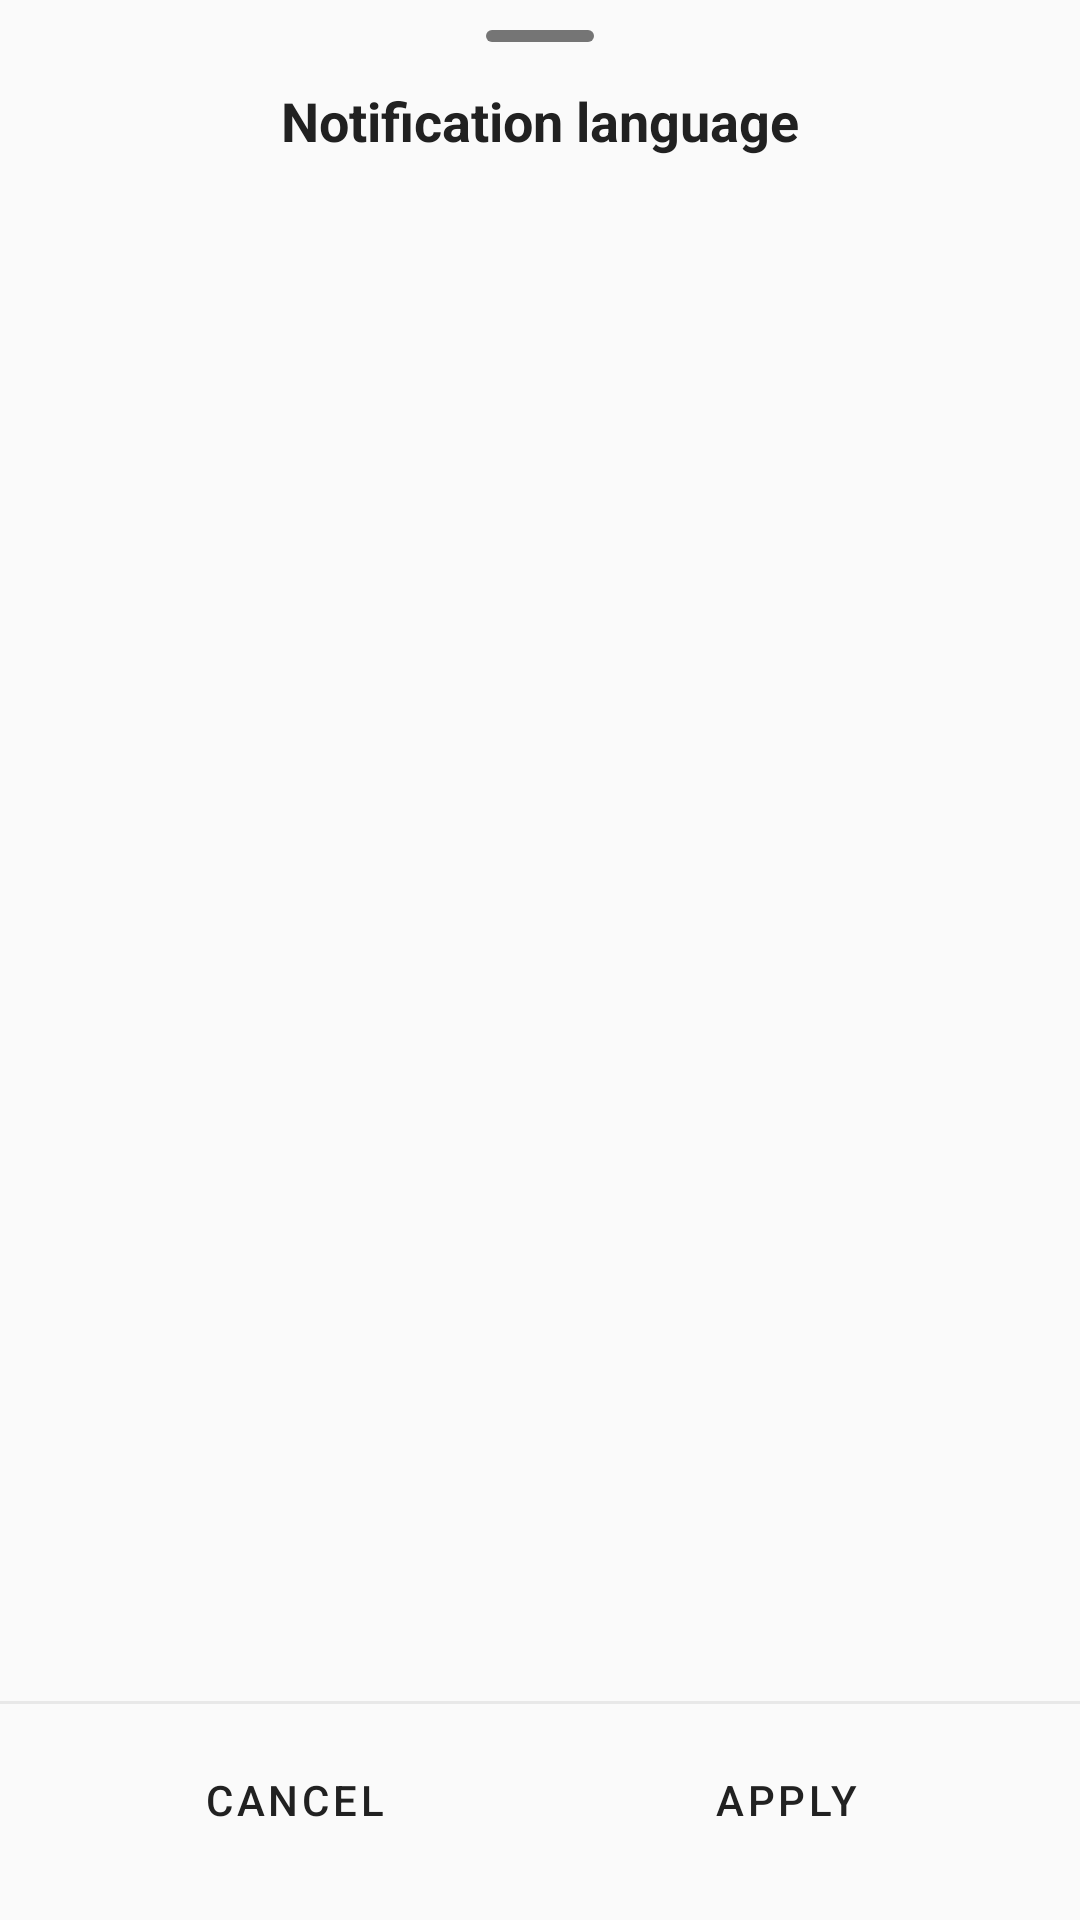

Produce the Android XML layout that renders to this screen, including the resource entries it uses.
<!-- AndroidManifest.xml: application theme Theme.IntervalWalkTrainer -->
<!-- res/layout/bottom_sheet_voice_picker.xml -->
<?xml version="1.0" encoding="utf-8"?>
<LinearLayout xmlns:android="http://schemas.android.com/apk/res/android"
    xmlns:app="http://schemas.android.com/apk/res-auto"
    android:layout_width="match_parent"
    android:layout_height="match_parent"
    android:orientation="vertical"
    android:paddingTop="@dimen/bottom_sheet_padding_top">

    <View
        android:id="@+id/voice_picker_drag_handle"
        android:layout_width="36dp"
        android:layout_height="4dp"
        android:layout_gravity="center_horizontal"
        android:layout_marginTop="@dimen/bottom_sheet_handle_margin_top"
        android:layout_marginBottom="@dimen/bottom_sheet_handle_margin_bottom"
        android:background="@drawable/bottom_sheet_drag_handle" />

    <TextView
        android:layout_width="match_parent"
        android:layout_height="wrap_content"
        android:text="@string/prompt_voice_picker_language"
        android:textSize="18sp"
        android:textStyle="bold"
        android:textColor="@color/text_primary"
        android:gravity="center"
        android:paddingStart="24dp"
        android:paddingEnd="24dp"
        android:paddingTop="@dimen/bottom_sheet_title_padding_top"
        android:paddingBottom="@dimen/bottom_sheet_title_padding_bottom" />

    <ListView
        android:id="@+id/voicePickerList"
        android:layout_width="match_parent"
        android:layout_height="0dp"
        android:layout_weight="1"
        android:choiceMode="singleChoice"
        android:divider="@android:color/transparent"
        android:dividerHeight="0dp"
        android:listSelector="?attr/colorControlHighlight" />

    <com.google.android.material.divider.MaterialDivider
        android:layout_width="match_parent"
        android:layout_height="1dp"
        app:dividerColor="@color/stroke_light"
        app:dividerThickness="1dp" />

    <LinearLayout
        android:layout_width="match_parent"
        android:layout_height="wrap_content"
        android:orientation="horizontal"
        android:paddingStart="16dp"
        android:paddingEnd="16dp"
        android:paddingTop="8dp"
        android:paddingBottom="16dp">

        <com.google.android.material.button.MaterialButton
            android:id="@+id/cancelVoiceSelectionButton"
            style="@style/Widget.MaterialComponents.Button.TextButton"
            android:layout_width="0dp"
            android:layout_height="wrap_content"
            android:layout_weight="1"
            android:text="@string/action_cancel" />

        <com.google.android.material.button.MaterialButton
            android:id="@+id/applyVoiceSelectionButton"
            style="@style/Widget.MaterialComponents.Button.TextButton"
            android:layout_width="0dp"
            android:layout_height="wrap_content"
            android:layout_weight="1"
            android:text="@string/action_apply" />
    </LinearLayout>

</LinearLayout>
<!-- resources referenced by this layout -->
<resources>
  <color name="stroke_light">#E8E8E8</color>
  <color name="text_primary">#212121</color>
  <dimen name="bottom_sheet_handle_margin_bottom">6dp</dimen>
  <dimen name="bottom_sheet_handle_margin_top">4dp</dimen>
  <dimen name="bottom_sheet_padding_top">6dp</dimen>
  <dimen name="bottom_sheet_title_padding_bottom">8dp</dimen>
  <dimen name="bottom_sheet_title_padding_top">8dp</dimen>
  <!-- drawable bottom_sheet_drag_handle (drawable) -->
  <?xml version="1.0" encoding="utf-8"?>
  <shape xmlns:android="http://schemas.android.com/apk/res/android"
      android:shape="rectangle">
      <size
          android:width="36dp"
          android:height="4dp" />
      <solid android:color="@color/text_secondary" />
      <corners android:radius="2dp" />
  </shape>
  <string name="action_apply">Apply</string>
  <string name="action_cancel">Cancel</string>
  <string name="prompt_voice_picker_language">Notification language</string>
  <style name="Theme.IntervalWalkTrainer" parent="Theme.MaterialComponents.Light.NoActionBar">
          <item name="colorPrimary">@color/primary</item>
          <item name="colorPrimaryVariant">@color/primary</item>
          <item name="colorOnPrimary">@color/white</item>
          <item name="android:statusBarColor">@android:color/transparent</item>
          <item name="android:navigationBarColor">@android:color/transparent</item>
          <item name="android:windowBackground">@color/background</item>
          <item name="android:textColorPrimary">@color/text_primary</item>
          <item name="android:textColorSecondary">@color/text_secondary</item>
      </style>
  <color name="text_secondary">#757575</color>
  <color name="primary">#212121</color>
  <color name="white">#FFFFFFFF</color>
  <color name="background">#FAFAFA</color>
</resources>
